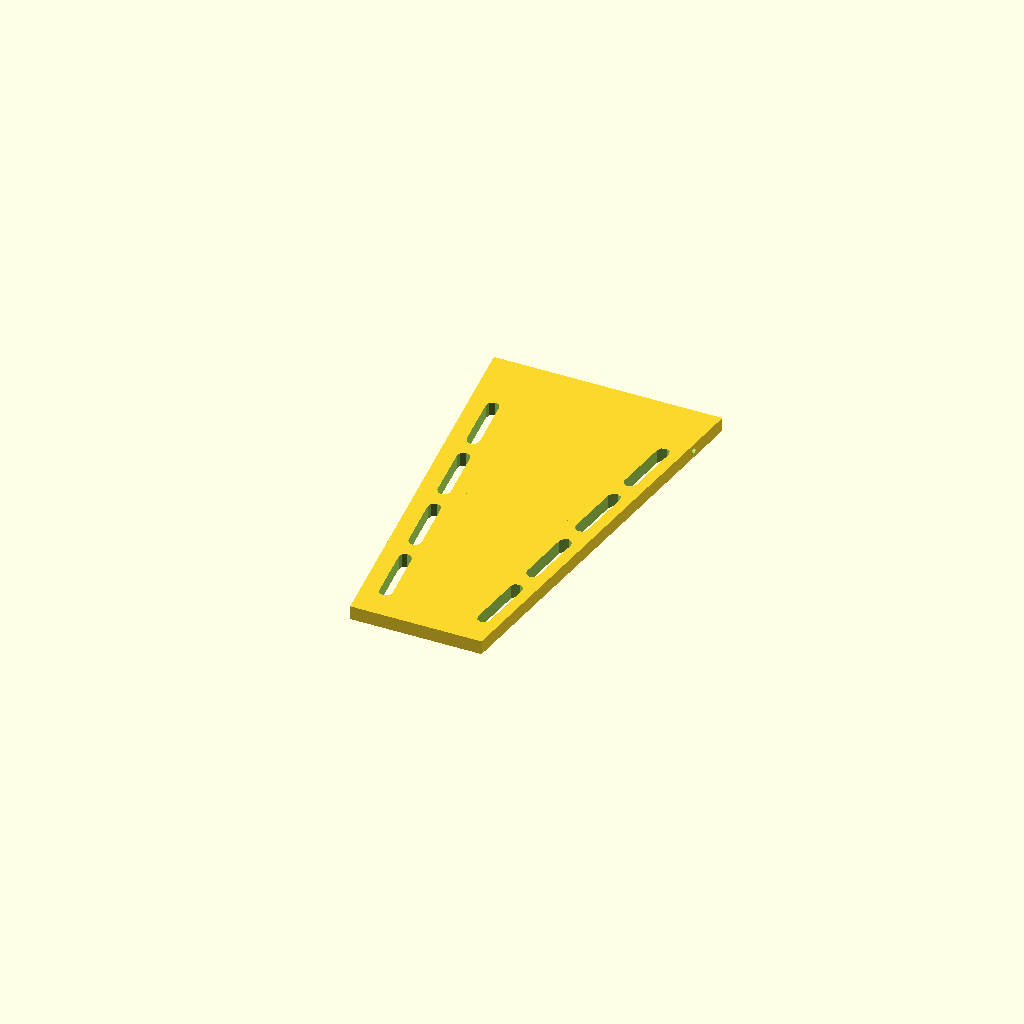
Cell 1 — every parameter at its default value.
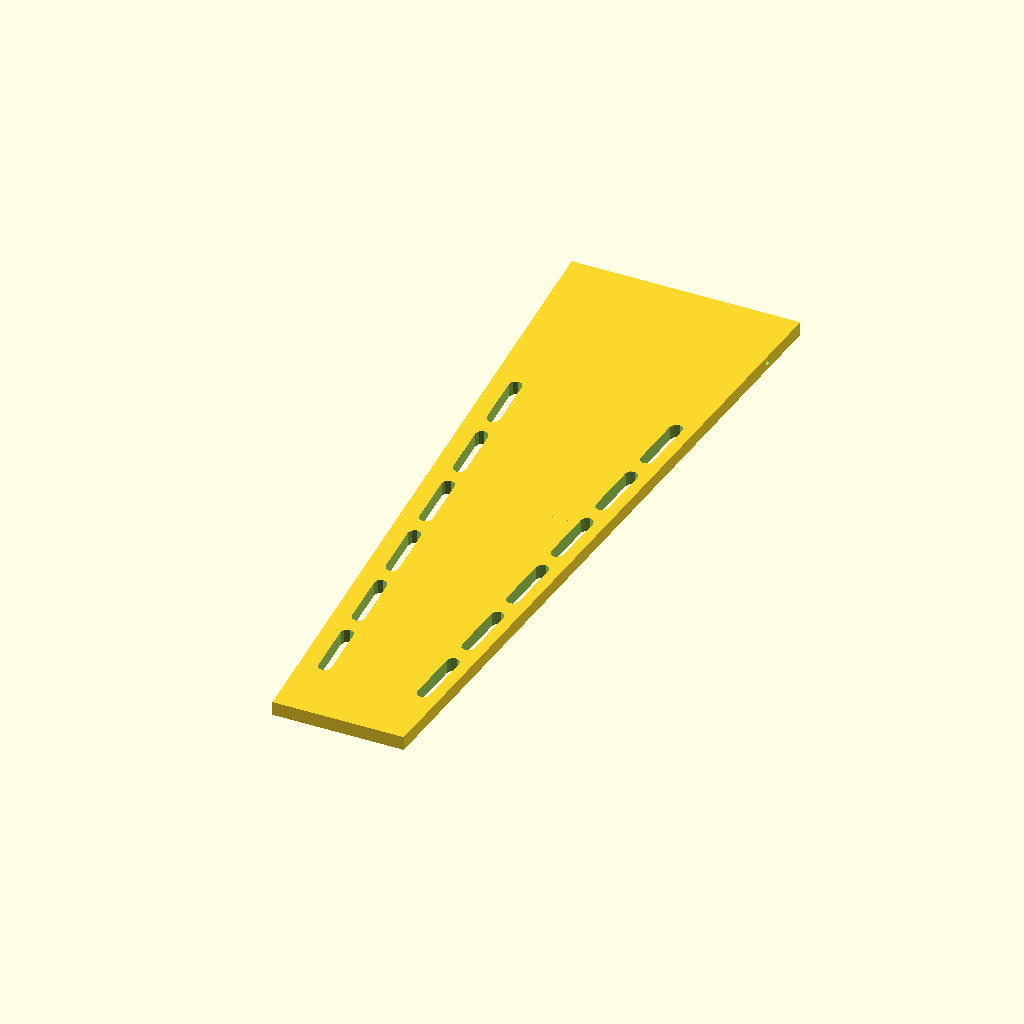
Cell 2: ForearmLen = 380 (everything else at default).
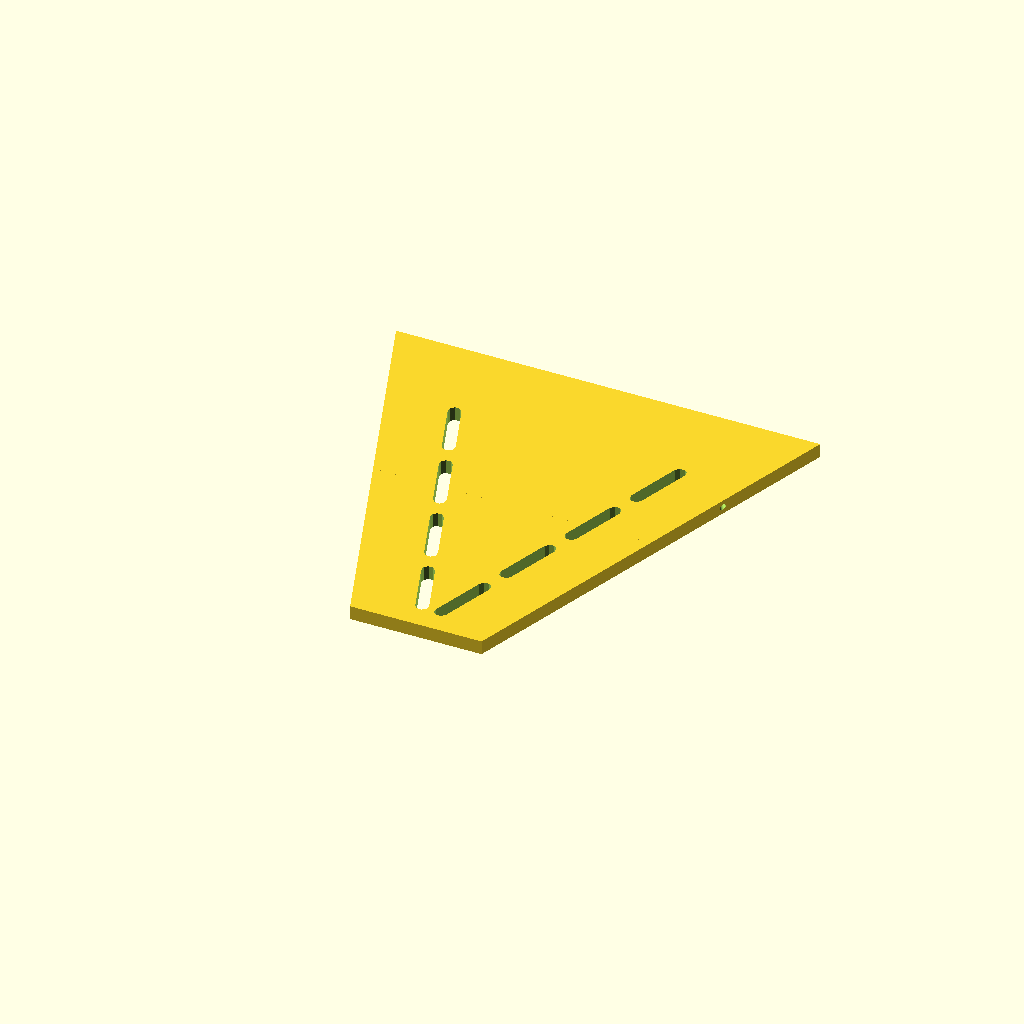
Cell 3: UpForearmCircum = 360 (everything else at default).
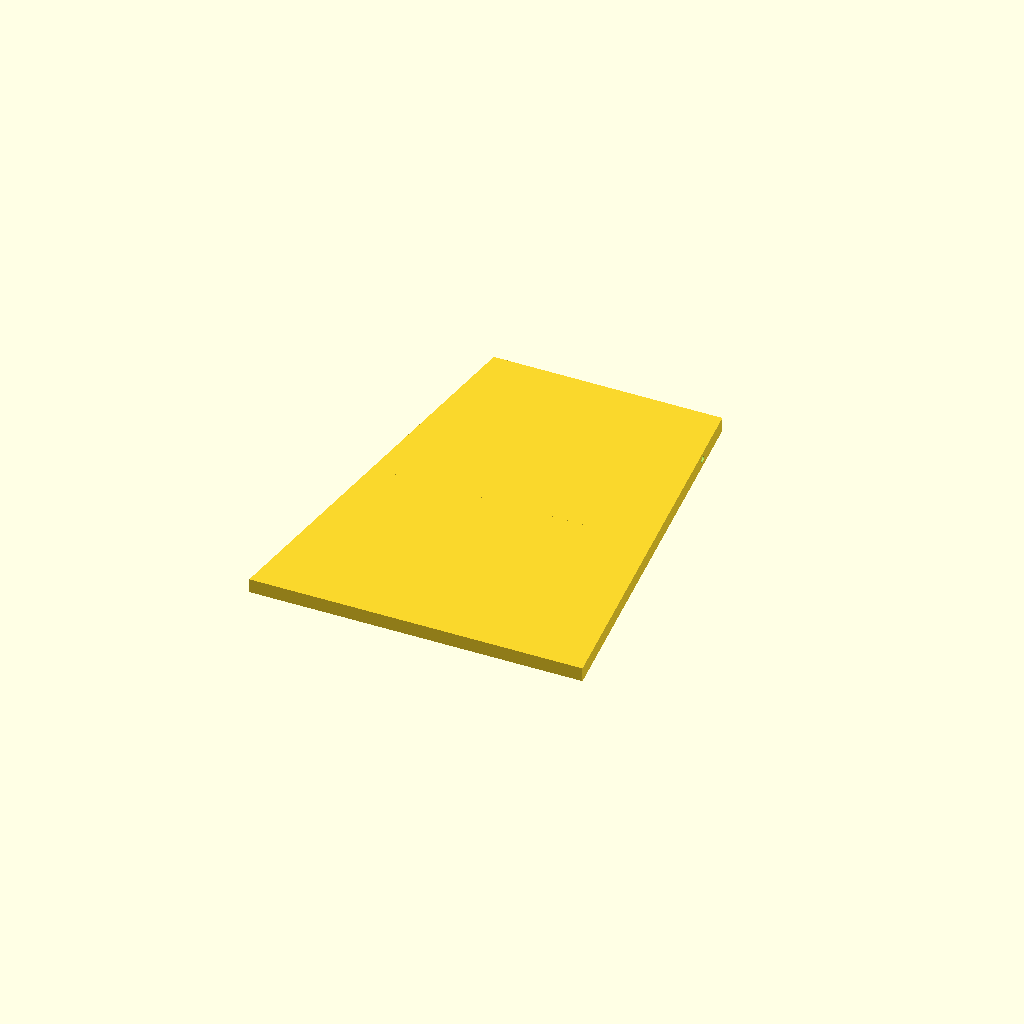
Cell 4 — BotForearmCircum set to 360, the other parameters unchanged.
One fixed orthographic camera (rotation 55°, 0°, 25°; colour scheme Cornfield) for every cell.
Source of the model, inputs/thingiverse/files/thing-2626864/files/Forearm-Gauntlet-Para.scad:
// - Wrist Joint to Elbow Crease (mm) (Default = 210)
ForearmLen = 210; //[150:380]
// - Upper Forearm Circumference (mm) (85%) (Default = 194)
UpForearmCircum = 194; //[110:360]
// - Bot Forearm Circumference (mm) (15%) (Default = 142)
BotForearmCircum = 142; //[110:360]
// - Device Thickness (mm) (Default = 5)
Thickness = 5; //[4,5,6]
// - Tube Diameter (mm)
TubeDiameter = 2; //[1.5,2,2.5]

/* [Hidden] */
//Select Device Length of Forearm (70% Default)
ForearmPerc = 0.7;
//Device sits on 15% to 85%
DeviceLength = ForearmLen * ForearmPerc;

//Percent Upper Part wraps arounf Forearm
UpForearmPerc = .42;
UpDeviceWidth = UpForearmCircum * UpForearmPerc;

//Percent Bottom Part wraps around Forearm
BotForearmPerc = .33;
BotDeviceWidth = BotForearmCircum * BotForearmPerc;

module Forearm(){
    translate ([0,0,Thickness / 2])
    linear_extrude (height = Thickness, center = true, convexity = 10, rotate = 0, twist = 0, slices = 20, scale = 1.0)
    polygon(points = [
    [(-1 * (UpDeviceWidth * 0.5)),(0 + DeviceLength / 2)], //Top Left
    [(UpDeviceWidth * 0.5),(0 + DeviceLength / 2)], //Top Right
    [(BotDeviceWidth * 0.5), (0 - DeviceLength / 2)], //Bottom Right
    [(-1 * (BotDeviceWidth * 0.5)), (0 - DeviceLength / 2)] //Bottom Left
    ],
    paths = [[0,1,2,3]]);
}

module Tube(){
    if (ForearmLen < 250){CircOff =10;
        rotate_extrude(convexity = 10)
        translate([((DeviceLength / 2) + CircOff - 15), Thickness / 2, 0])
        circle(r = (TubeDiameter / 2), $fn = 100);
    } 
    else { CircOff = 0;
        rotate_extrude(convexity = 10)
        translate([((DeviceLength / 2) + CircOff - 15), Thickness / 2, 0])
        circle(r = (TubeDiameter / 2), $fn = 100);
    }
}


module rightSlots(){
    x2 = (UpDeviceWidth * 0.5);
    x1 = (BotDeviceWidth * 0.5);
    y2 = (0 + DeviceLength / 2);
    y1 = (0 - DeviceLength / 2);
    RAngle = atan2((y2-y1), (x2-x1));
    
    rotate([0,0,270 + RAngle])
    for (slotOff = [-DeviceLength * 0.4: 30 : DeviceLength *0.25  ]){
        translate([BotDeviceWidth * 0.5, slotOff, -Thickness / 2])
        union(){
                cube([4.5,20, Thickness + 30]);
                translate([2.25, 0, 0]) cylinder(r = 2.25, h = Thickness + 30);
                translate([2.25, 20, 0]) cylinder(r = 2.25, h = Thickness + 30);
        }
    }
}

module leftSlots(){
    x2 = (-UpDeviceWidth * 0.5);
    x1 = (-BotDeviceWidth * 0.5);
    y2 = (0 - DeviceLength / 2);
    y1 = (0 + DeviceLength / 2);
    LAngle = atan2((y2-y1), (x2-x1));
    
    rotate([0,0,270 - LAngle])
    for (slotOff = [-DeviceLength * 0.4  : 30: DeviceLength * 0.25]){
        translate([-BotDeviceWidth * 0.55, slotOff, -Thickness / 2])
        union(){
                cube([4.5,20, Thickness + 30]);
                translate([2.25, 0, 0]) cylinder(r = 2.25, h = Thickness + 30);
                translate([2.25, 20, 0]) cylinder(r = 2.25, h = Thickness + 30);
        }
    }
}

difference(){
    Forearm();
    rightSlots();
    leftSlots();
    difference(){
        Tube();
        translate( [-150, -300, 0]) cube(300);
    }
    
       
}
    
Parameter table extracted from the source (name, type, default, range or options):
ForearmLen: number, default 210, range 150 to 380
UpForearmCircum: number, default 194, range 110 to 360
BotForearmCircum: number, default 142, range 110 to 360
Thickness: number, default 5, options 4, 5, 6
TubeDiameter: number, default 2, options 1.5, 2, 2.5
